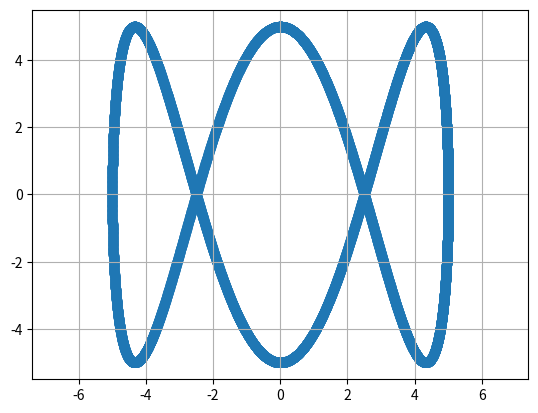

Recreate this plot in Python. (Note: this script raises an exception after producing the figure.)
import matplotlib.pyplot as plt
import numpy as np

t = np.linspace(0, 10*np.pi,10000)

f1 = 4
f2 = 12
A = 5
B = 5
ph = 90*np.pi/180

x = A*np.sin((2*np.pi/f1)*t + ph)
y = B*(np.sin((2*np.pi/f2)*t))

plt.grid()
plt.axis("equal")
plt.scatter(y,x)
plt.savefig("../figs/fig4.png")
plt.show()
